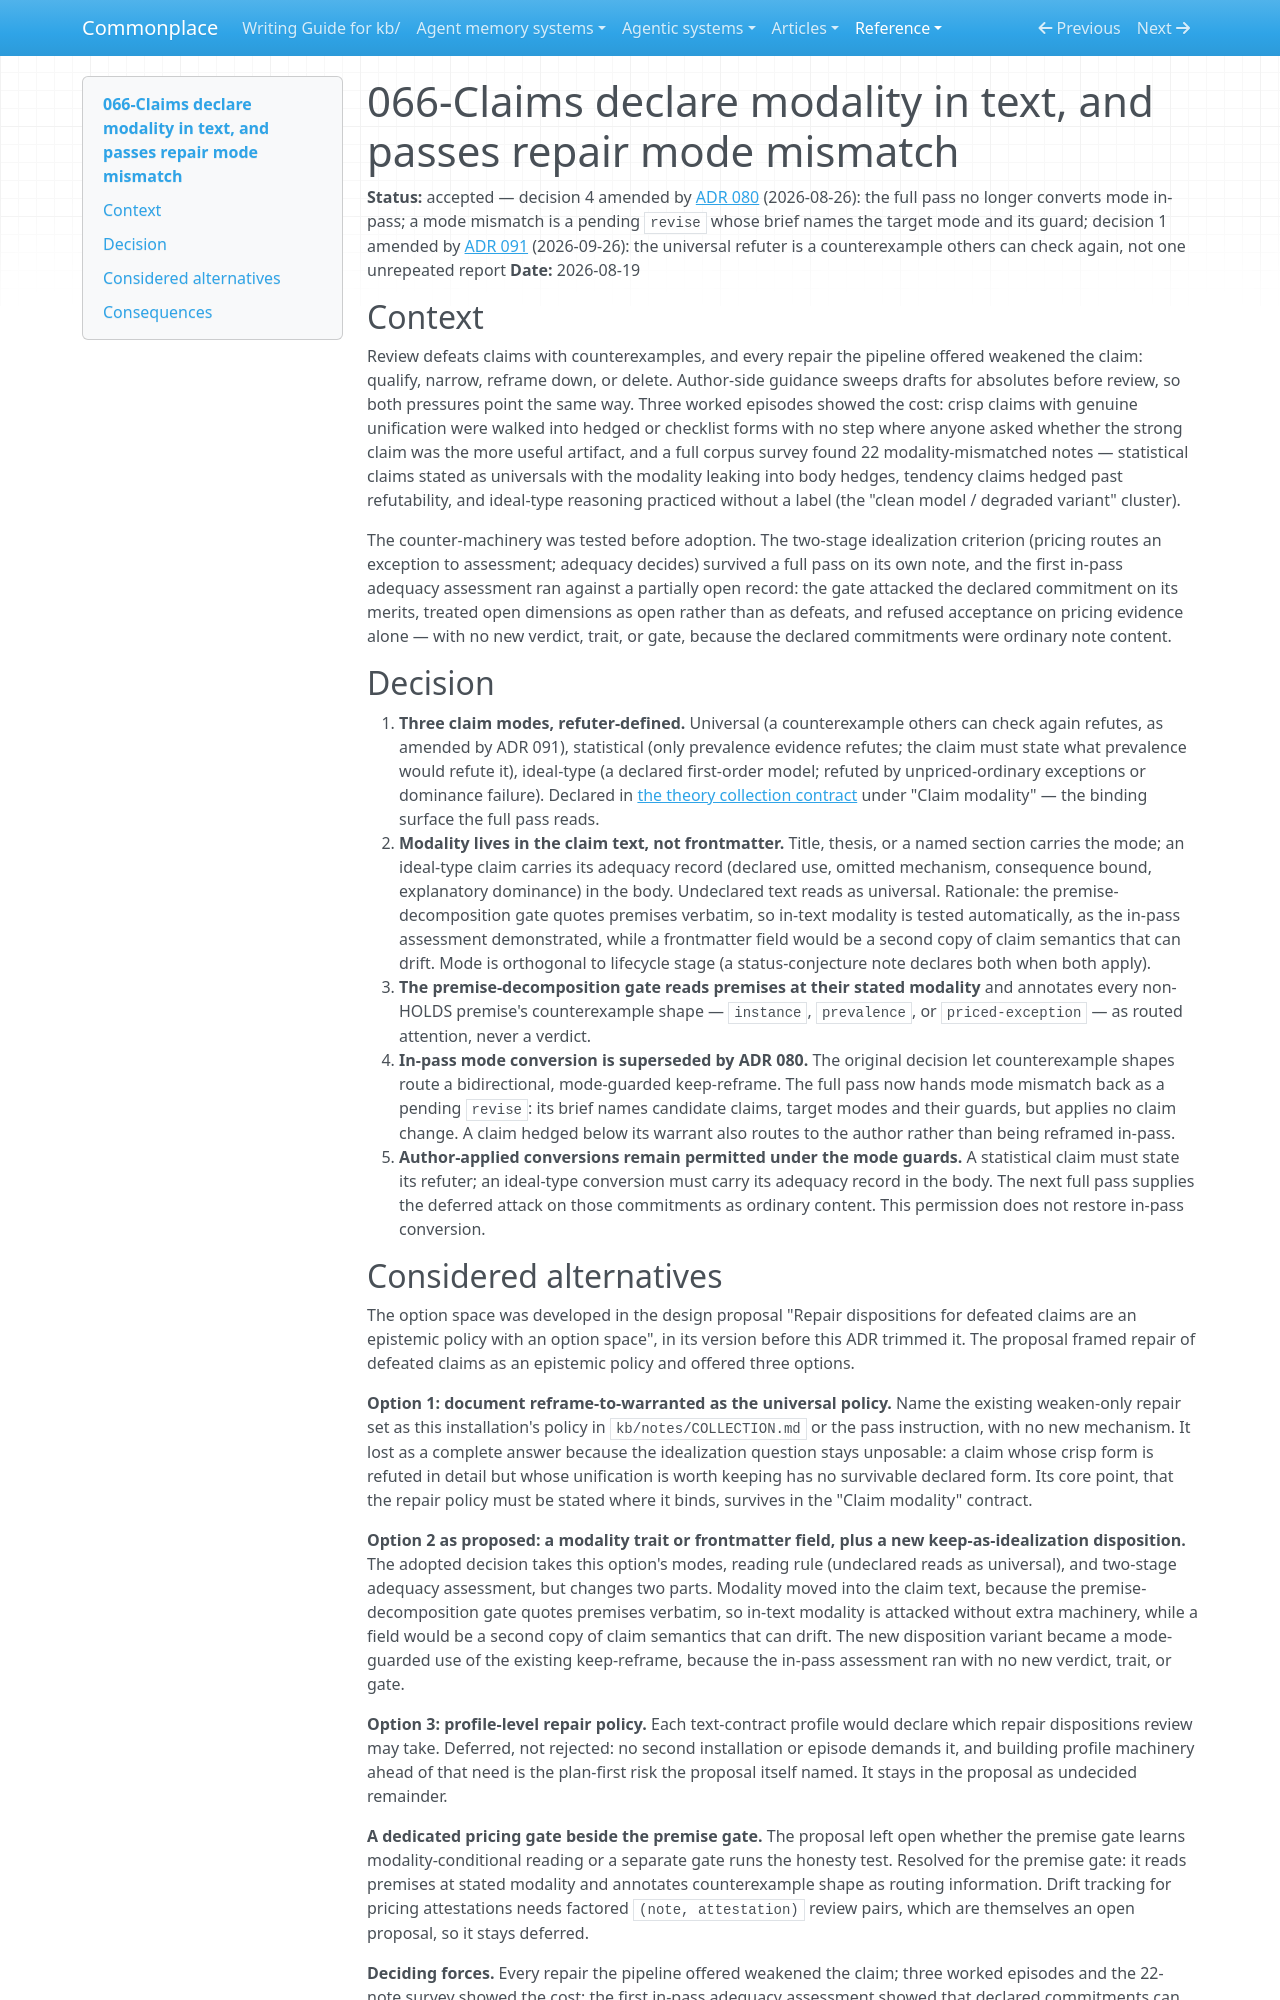

repository: zby/commonplace · page: reference/adr/066-claims-declare-modality-in-text-and-passes-repair-mode-mismatch/index.html · generator: mkdocs

---
description: "Claim modes and their refuters remain active in text and premise review; ADR 080 replaced in-pass mode conversion with author hand-back, and ADR 091 tightened the universal refuter"
type: reference/types/adr.md
tags: []
status: accepted
---

# 066-Claims declare modality in text, and passes repair mode mismatch

**Status:** accepted — decision 4 amended by [ADR 080](./080-full-passes-hand-claim-changes-back-as-a-pending-revise.md) (2026-08-26): the full pass no longer converts mode in-pass; a mode mismatch is a pending `revise` whose brief names the target mode and its guard; decision 1 amended by [ADR 091](./091-refutation-needs-a-checkable-counterexample-corroboration-a-test.md) (2026-09-26): the universal refuter is a counterexample others can check again, not one unrepeated report
**Date:** 2026-08-19

## Context

Review defeats claims with counterexamples, and every repair the pipeline offered weakened the claim: qualify, narrow, reframe down, or delete. Author-side guidance sweeps drafts for absolutes before review, so both pressures point the same way. Three worked episodes showed the cost: crisp claims with genuine unification were walked into hedged or checklist forms with no step where anyone asked whether the strong claim was the more useful artifact, and a full corpus survey found 22 modality-mismatched notes — statistical claims stated as universals with the modality leaking into body hedges, tendency claims hedged past refutability, and ideal-type reasoning practiced without a label (the "clean model / degraded variant" cluster).

The counter-machinery was tested before adoption. The two-stage idealization criterion (pricing routes an exception to assessment; adequacy decides) survived a full pass on its own note, and the first in-pass adequacy assessment ran against a partially open record: the gate attacked the declared commitment on its merits, treated open dimensions as open rather than as defeats, and refused acceptance on pricing evidence alone — with no new verdict, trait, or gate, because the declared commitments were ordinary note content.

## Decision

1. **Three claim modes, refuter-defined.** Universal (a counterexample others can check again refutes, as amended by ADR 091), statistical (only prevalence evidence refutes; the claim must state what prevalence would refute it), ideal-type (a declared first-order model; refuted by unpriced-ordinary exceptions or dominance failure). Declared in [the theory collection contract](../../theory/COLLECTION.md) under "Claim modality" — the binding surface the full pass reads.
2. **Modality lives in the claim text, not frontmatter.** Title, thesis, or a named section carries the mode; an ideal-type claim carries its adequacy record (declared use, omitted mechanism, consequence bound, explanatory dominance) in the body. Undeclared text reads as universal. Rationale: the premise-decomposition gate quotes premises verbatim, so in-text modality is tested automatically, as the in-pass assessment demonstrated, while a frontmatter field would be a second copy of claim semantics that can drift. Mode is orthogonal to lifecycle stage (a status-conjecture note declares both when both apply).
3. **The premise-decomposition gate reads premises at their stated modality** and annotates every non-HOLDS premise's counterexample shape — `instance`, `prevalence`, or `priced-exception` — as routed attention, never a verdict.
4. **In-pass mode conversion is superseded by ADR 080.** The original decision let counterexample shapes route a bidirectional, mode-guarded keep-reframe. The full pass now hands mode mismatch back as a pending `revise`: its brief names candidate claims, target modes and their guards, but applies no claim change. A claim hedged below its warrant also routes to the author rather than being reframed in-pass.
5. **Author-applied conversions remain permitted under the mode guards.** A statistical claim must state its refuter; an ideal-type conversion must carry its adequacy record in the body. The next full pass supplies the deferred attack on those commitments as ordinary content. This permission does not restore in-pass conversion.
